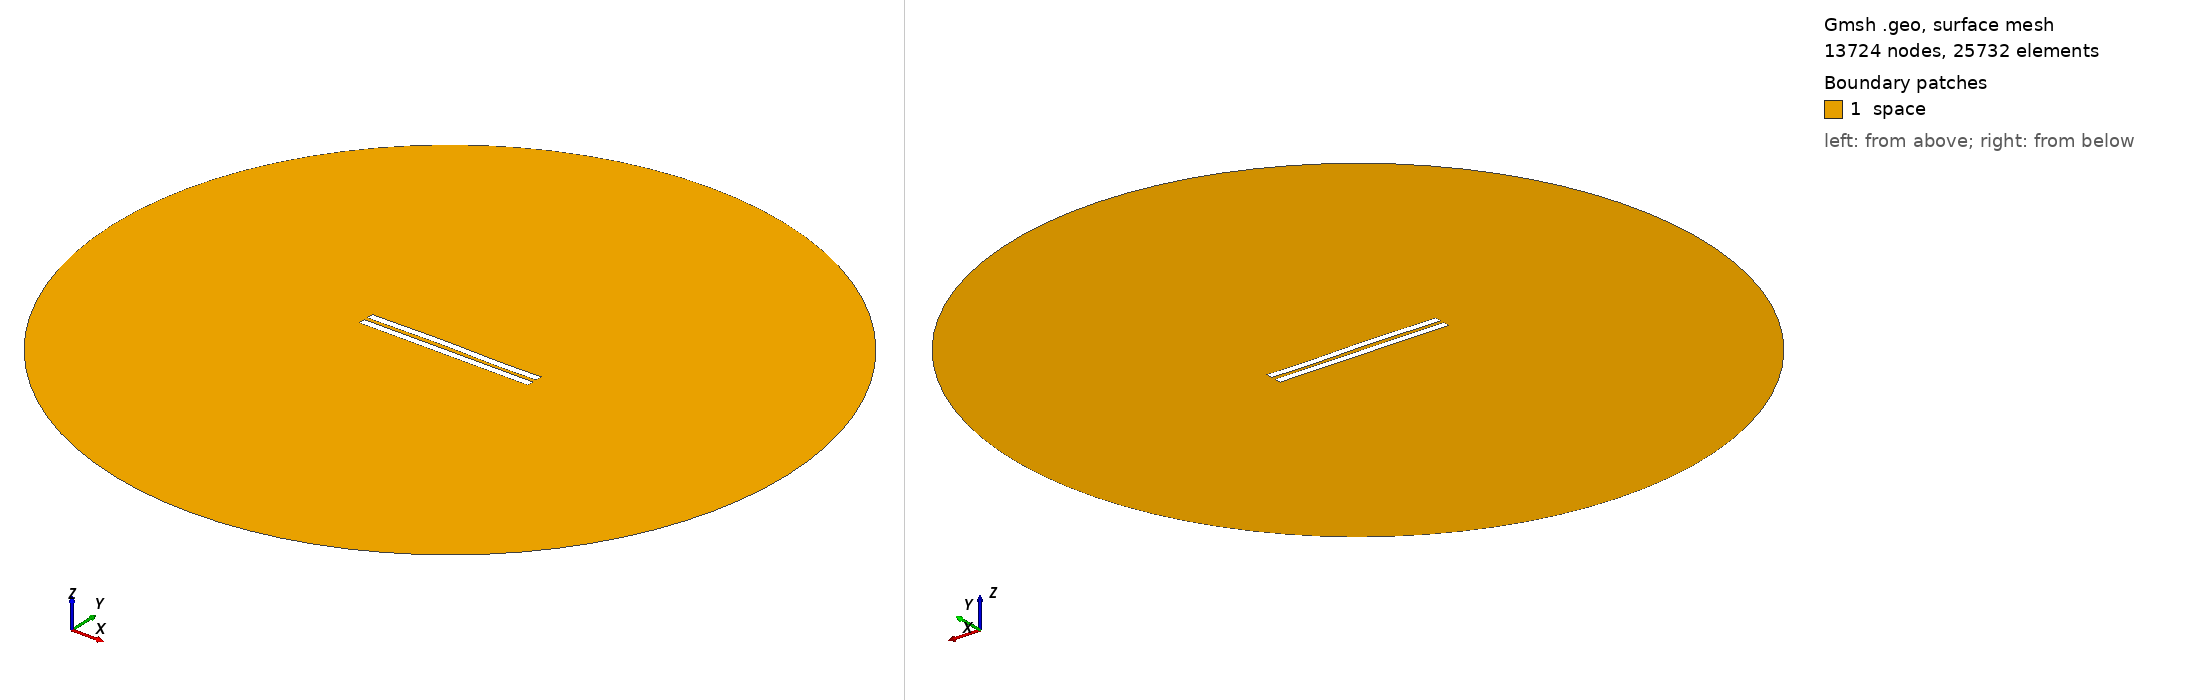

Gmsh geometry script, surface-meshed: 13724 nodes, 25732 surface elements. Boundary patches (legend numbers): 1 space. Left view from above one corner, right view from below the opposite corner. Legend entries are the model's physical surfaces. The drawing asked Gmsh for element sizes between 1% and 20% of the model's largest extent; the script's own settings can give other sizes.

=== 2872.geo (drawn) ===
//---------------------------------------
// Geometry kernel
//---------------------------------------

SetFactory("OpenCASCADE");



//---------------------------------------
// Parameters of the geometry
//---------------------------------------

// Overetch of the upper plate
overetch = 0.0;

// Distance between the plates
distance = 2.5;

// Discretization over the x axis (for the deformation)
nx = 50; 

// Length of the plate
L = 100 - overetch; 

// Number of modes
n = 4; 

// 1st mode coefficient
coeff(1) = 0.0;
beta(1) = 0.596864 * 3.1415926535 / L;

// 2nd mode coefficient
coeff(2) = 0.15;
beta(2) = 1.49418 * 3.1415926535 / L;

// 3rd mode coefficient
coeff(3) = 0.15;
beta(3) = 2.50025 * 3.1415926535 / L;

// 4th mode coefficient
coeff(4) = -0.075;
beta(4) = 3.49999 * 3.1415926535 / L;



//---------------------------------------
// Upper plate (deformed rectangle)
//---------------------------------------

// Coordiantes of the upper plate
xmin = -50;
xmax = 50 - overetch;

// Height of the upper plate
yheight = 4 - 2 * overetch;

// Indexes of the points
UpperID[] = {};
LowerID[] = {};
LeftID[] = {};
RightID[] = {};

// Point index
p = 1;

// Horizontal edges
For i In {1:nx}
    x = xmin + (i-1)*(xmax - xmin)/(nx-1);

    y_bottom = distance / 2 + overetch;
    For j In {1:n}
        C = (Cosh(beta(j)*L) + Cos(beta(j)*L)) / (Sinh(beta(j)*L) + Sin(beta(j)*L));
        y_bottom  = y_bottom + coeff(j) * (Cosh(beta(j)*(x+50)) - Cos(beta(j)*(x+50)) - C * (Sinh(beta(j)*(x+50)) - Sin(beta(j)*(x+50))));
    EndFor

    y_top = y_bottom + yheight;

    Point(p) = {x, y_top, 0, 1.0};
    UpperID[i] = p;
    p = p + 1;

    Point(p) = {x, y_bottom, 0, 1.0};
    LowerID[i] = p;
    p = p + 1;
EndFor

// Create point lists
UpperPts[] = {}; LowerPts[] = {};
For i In {1:nx}
  UpperPts[] += {UpperID[i]};
  LowerPts[] += {LowerID[i]};
EndFor

// Build splines
Spline(1) = {UpperPts[]};
Spline(2) = {LowerPts[]};
Line(3) = {LowerPts[nx-1], UpperPts[nx-1]};
Line(4) = {LowerPts[0], UpperPts[0]};

// Build the plane surface
Curve Loop(1) = {2, 3, -1, -4};
Plane Surface(1) = {1};



//---------------------------------------
// Lower plate (rectangle)
//---------------------------------------

// Vertices
Point(1001) = {-50, -1, 0, 1.0};
Point(1002) = { 50, -1, 0, 1.0};
Point(1003) = { 50,  -5, 0, 1.0};
Point(1004) = {-50,  -5, 0, 1.0};

// Edges
Line(5) = {1001, 1002};
Line(6) = {1002, 1003};
Line(7) = {1003, 1004};
Line(8) = {1004, 1001};

// Plane surface
Line Loop(2) = {5, 6, 7, 8};
Plane Surface(2) = {2}; 



//---------------------------------------
// Outer (fictious) boundary
//---------------------------------------

// Points
Point(1005) = {0, 0, 0};       // Center
Point(1006) = {200, 0, 0};     // Start point
Point(1007) = {0, 200, 0};     // 90 degrees
Point(1008) = {-200, 0, 0};    // 180 degrees
Point(1009) = {0, -200, 0};    // 270 degrees

// Circle arcs (each needs start, center, end)
Circle(9) = {1006, 1005, 1007};
Circle(10) = {1007, 1005, 1008};
Circle(11) = {1008, 1005, 1009};
Circle(12) = {1009, 1005, 1006};

// Plane surface for the entire domain
Curve Loop(3) = {9, 10, 11, 12};
Surface(3) = {3};

// Subtract the plates from the whole domain to obtain the actual domain where we want to solve the equations
BooleanDifference{ Surface{3}; Delete; }{ Surface{1}; Surface{2}; Delete; }




//---------------------------------------
// Transfinite Lines/Curves
//---------------------------------------

// Set the number of points on the boundaries
r = 7;

// Plates
Transfinite Curve {1, 2} = 50*r Using Progression 1;
Transfinite Curve {3, 4} = 2*r Using Progression 1;
Transfinite Line {5, 7} = 50*r Using Progression 1;
Transfinite Line {6, 8} = 2*r Using Progression 1;

// Outer boundary
Transfinite Line {9, 10, 11, 12} = 20 Using Progression 1;



//---------------------------------------
// Physical groups
//---------------------------------------                

// Physical curves (boundaries)
Physical Line("force_segment", 10) = {2};
Physical Line("upper_plate", 11) = {1, 3, 4};
Physical Line("lower_plate", 12) = {5, 6, 7, 8};
Physical Line("boundary", 20) = {9, 10, 11, 12};

// Physical Surfaces
Physical Surface("space", 30) = {3};



//---------------------------------------
// 6. Generate the Mesh
//---------------------------------------

// 2D mesh generation
Mesh 2;
